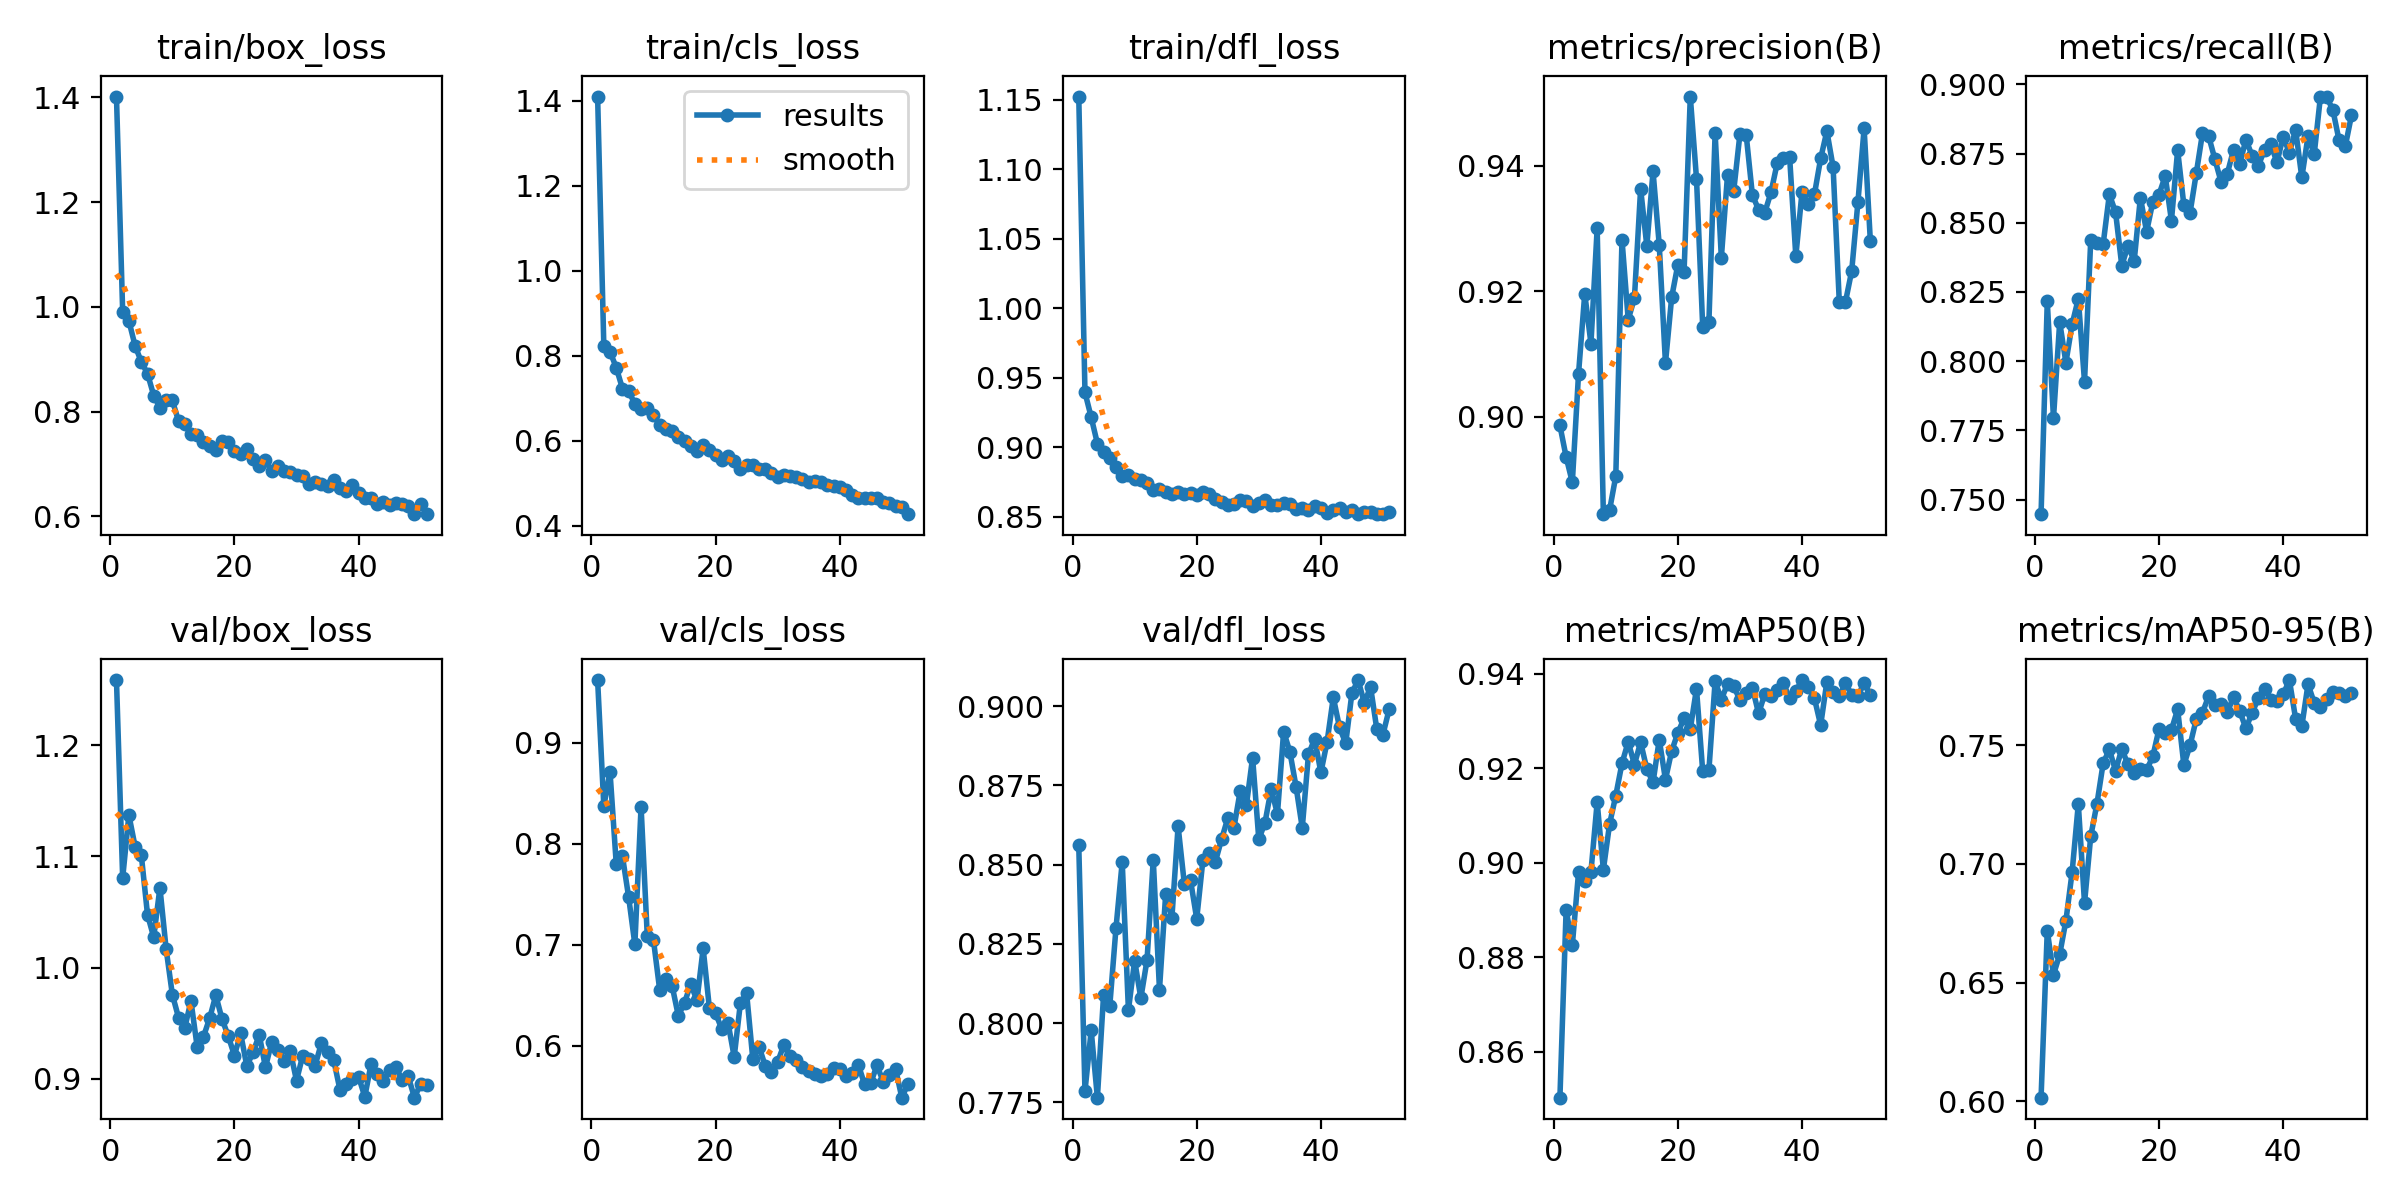

The file beside this chart, header and first rows:
epoch, time, train/box_loss, train/cls_loss, train/dfl_loss, metrics/precision(B), metrics/recall(B), metrics/mAP50(B), metrics/mAP50-95(B), val/box_loss, val/cls_loss, val/dfl_loss, lr/pg0, lr/pg1, lr/pg2
1, 84.13, 1.402, 1.41, 1.152, 0.8986, 0.7447, 0.8503, 0.6015, 1.258, 0.9619, 0.856, 0.0003697, 0.0003697, 0.0003697
2, 166.7, 0.9903, 0.823, 0.9394, 0.8936, 0.8216, 0.89, 0.6719, 1.08, 0.8371, 0.7785, 0.0007399, 0.0007399, 0.0007399
3, 247.2, 0.9733, 0.8093, 0.9216, 0.8896, 0.7794, 0.8826, 0.6533, 1.137, 0.8709, 0.7977, 0.001109, 0.001109, 0.001109
4, 325.4, 0.9257, 0.7718, 0.9026, 0.9069, 0.8141, 0.8979, 0.6619, 1.109, 0.7801, 0.7765, 0.001109, 0.001109, 0.001109
5, 404.3, 0.895, 0.7225, 0.8963, 0.9196, 0.7995, 0.8961, 0.676, 1.101, 0.7877, 0.809, 0.001107, 0.001107, 0.001107
6, 484.1, 0.8725, 0.7157, 0.892, 0.9117, 0.8133, 0.8981, 0.6964, 1.048, 0.747, 0.8055, 0.001104, 0.001104, 0.001104
7, 565.1, 0.8307, 0.6867, 0.8858, 0.9301, 0.8226, 0.9128, 0.7252, 1.027, 0.7004, 0.8301, 0.001101, 0.001101, 0.001101
8, 644.7, 0.8077, 0.6752, 0.8792, 0.8845, 0.7926, 0.8985, 0.6835, 1.072, 0.8367, 0.8508, 0.001098, 0.001098, 0.001098
9, 723.8, 0.8223, 0.6778, 0.8797, 0.8851, 0.8437, 0.9082, 0.7116, 1.017, 0.7086, 0.8041, 0.001094, 0.001094, 0.001094
10, 802, 0.8214, 0.6591, 0.877, 0.8905, 0.8427, 0.9142, 0.7253, 0.9758, 0.7045, 0.8197, 0.001089, 0.001089, 0.001089
11, 883.7, 0.7819, 0.6367, 0.8768, 0.9282, 0.8423, 0.921, 0.7423, 0.955, 0.6553, 0.8079, 0.001084, 0.001084, 0.001084
12, 964.1, 0.7755, 0.6282, 0.8741, 0.9155, 0.8602, 0.9256, 0.7482, 0.9458, 0.6664, 0.82, 0.001078, 0.001078, 0.001078
13, 1042, 0.7564, 0.6232, 0.8691, 0.9189, 0.8538, 0.9208, 0.7392, 0.9699, 0.6595, 0.8516, 0.001072, 0.001072, 0.001072
14, 1121, 0.755, 0.6077, 0.8697, 0.9364, 0.8345, 0.9255, 0.7484, 0.9287, 0.6297, 0.8105, 0.001066, 0.001066, 0.001066
15, 1201, 0.7416, 0.6, 0.8677, 0.9272, 0.8417, 0.9198, 0.7419, 0.9376, 0.6427, 0.8407, 0.001059, 0.001059, 0.001059
16, 1282, 0.7342, 0.5875, 0.8662, 0.9391, 0.8362, 0.917, 0.7383, 0.9543, 0.6612, 0.8332, 0.001051, 0.001051, 0.001051
17, 1361, 0.7257, 0.5744, 0.8675, 0.9274, 0.8591, 0.926, 0.7398, 0.9751, 0.6449, 0.8621, 0.001043, 0.001043, 0.001043
18, 1441, 0.7438, 0.5896, 0.8666, 0.9086, 0.8468, 0.9176, 0.7395, 0.9537, 0.6964, 0.844, 0.001034, 0.001034, 0.001034
19, 1519, 0.7422, 0.5788, 0.8668, 0.9191, 0.8575, 0.9236, 0.7452, 0.9386, 0.6377, 0.8451, 0.001025, 0.001025, 0.001025
20, 1601, 0.7249, 0.5648, 0.8658, 0.9243, 0.8602, 0.9275, 0.7568, 0.921, 0.6323, 0.8329, 0.001016, 0.001016, 0.001016
21, 1681, 0.7186, 0.5553, 0.8678, 0.9232, 0.8669, 0.9305, 0.7551, 0.9408, 0.6167, 0.8515, 0.001006, 0.001006, 0.001006
22, 1760, 0.7279, 0.5646, 0.8665, 0.951, 0.8508, 0.9282, 0.7564, 0.9114, 0.6231, 0.8537, 0.0009956, 0.0009956, 0.0009956
23, 1839, 0.7101, 0.551, 0.8629, 0.938, 0.8762, 0.9368, 0.7651, 0.9239, 0.5891, 0.8508, 0.0009848, 0.0009848, 0.0009848
24, 1919, 0.6965, 0.5324, 0.8603, 0.9144, 0.8564, 0.9193, 0.7416, 0.9394, 0.6424, 0.858, 0.0009736, 0.0009736, 0.0009736
25, 2000, 0.7074, 0.543, 0.8586, 0.9151, 0.8536, 0.9196, 0.7499, 0.9103, 0.6522, 0.8646, 0.0009619, 0.0009619, 0.0009619
26, 2079, 0.6856, 0.542, 0.8589, 0.9452, 0.8679, 0.9384, 0.7609, 0.9332, 0.5869, 0.8617, 0.0009499, 0.0009499, 0.0009499
27, 2158, 0.697, 0.5323, 0.862, 0.9254, 0.8823, 0.9345, 0.7637, 0.9257, 0.5992, 0.8732, 0.0009375, 0.0009375, 0.0009375
28, 2236, 0.6859, 0.5333, 0.8613, 0.9386, 0.8813, 0.9378, 0.7707, 0.9156, 0.5804, 0.8688, 0.0009247, 0.0009247, 0.0009247
29, 2318, 0.685, 0.5236, 0.8579, 0.9361, 0.8729, 0.9373, 0.7669, 0.9249, 0.5742, 0.8838, 0.0009116, 0.0009116, 0.0009116
30, 2401, 0.6787, 0.5147, 0.8602, 0.9451, 0.8647, 0.9344, 0.7675, 0.8984, 0.584, 0.8579, 0.0008981, 0.0008981, 0.0008981
31, 2481, 0.6773, 0.5192, 0.8619, 0.945, 0.8678, 0.9358, 0.7638, 0.9208, 0.601, 0.8633, 0.0008843, 0.0008843, 0.0008843
32, 2561, 0.6616, 0.5159, 0.8586, 0.9354, 0.8763, 0.937, 0.7703, 0.9181, 0.5897, 0.8739, 0.0008702, 0.0008702, 0.0008702
33, 2643, 0.6654, 0.5133, 0.8587, 0.933, 0.8713, 0.9316, 0.7643, 0.9119, 0.5862, 0.8659, 0.0008557, 0.0008557, 0.0008557
34, 2725, 0.6617, 0.5089, 0.8601, 0.9325, 0.88, 0.9357, 0.757, 0.9319, 0.5787, 0.892, 0.000841, 0.000841, 0.000841
35, 2804, 0.6573, 0.5036, 0.8591, 0.9358, 0.8742, 0.9352, 0.7637, 0.9242, 0.5754, 0.8856, 0.000826, 0.000826, 0.000826
36, 2882, 0.6684, 0.5051, 0.8556, 0.9404, 0.8706, 0.9365, 0.7696, 0.9167, 0.5726, 0.8746, 0.0008107, 0.0008107, 0.0008107
37, 2959, 0.6537, 0.5032, 0.8564, 0.9412, 0.8764, 0.938, 0.7738, 0.8901, 0.5698, 0.8616, 0.0007952, 0.0007952, 0.0007952
38, 3041, 0.6488, 0.4945, 0.8551, 0.9414, 0.8784, 0.9347, 0.7689, 0.8958, 0.5726, 0.8848, 0.0007795, 0.0007795, 0.0007795
39, 3121, 0.6603, 0.4938, 0.858, 0.9256, 0.8719, 0.9363, 0.7687, 0.8997, 0.5783, 0.8897, 0.0007635, 0.0007635, 0.0007635
40, 3198, 0.6436, 0.4906, 0.856, 0.9359, 0.8811, 0.9386, 0.7714, 0.902, 0.577, 0.8791, 0.0007473, 0.0007473, 0.0007473
41, 3275, 0.6356, 0.4834, 0.8529, 0.9339, 0.8753, 0.9372, 0.7774, 0.8838, 0.5707, 0.8887, 0.000731, 0.000731, 0.000731
42, 3354, 0.6349, 0.4716, 0.855, 0.9355, 0.8837, 0.9347, 0.7611, 0.9131, 0.5734, 0.9028, 0.0007145, 0.0007145, 0.0007145
43, 3436, 0.6231, 0.4649, 0.856, 0.9412, 0.8664, 0.9291, 0.7579, 0.904, 0.5813, 0.8933, 0.0006978, 0.0006978, 0.0006978
44, 3515, 0.6264, 0.4648, 0.8531, 0.9455, 0.8813, 0.9383, 0.7756, 0.8977, 0.5619, 0.8883, 0.000681, 0.000681, 0.000681
45, 3594, 0.6222, 0.4643, 0.8549, 0.9398, 0.8748, 0.9362, 0.7678, 0.9084, 0.5636, 0.9042, 0.0006641, 0.0006641, 0.0006641
46, 3674, 0.625, 0.4653, 0.8522, 0.9183, 0.8956, 0.9352, 0.7661, 0.911, 0.5807, 0.9082, 0.0006471, 0.0006471, 0.0006471
47, 3754, 0.6229, 0.4545, 0.8538, 0.9183, 0.8954, 0.9379, 0.7696, 0.8992, 0.5647, 0.901, 0.00063, 0.00063, 0.00063
48, 3835, 0.6197, 0.4533, 0.8532, 0.9233, 0.8908, 0.9355, 0.7725, 0.9022, 0.5712, 0.9061, 0.0006128, 0.0006128, 0.0006128
49, 3915, 0.6052, 0.4452, 0.8518, 0.9342, 0.8798, 0.9353, 0.7718, 0.8831, 0.5772, 0.8928, 0.0005956, 0.0005956, 0.0005956
50, 3994, 0.624, 0.4424, 0.8522, 0.9459, 0.8776, 0.938, 0.7706, 0.8956, 0.5488, 0.891, 0.0005783, 0.0005783, 0.0005783
51, 4074, 0.604, 0.4267, 0.8531, 0.9281, 0.8888, 0.9355, 0.7722, 0.8947, 0.5625, 0.8991, 0.0005611, 0.0005611, 0.0005611
